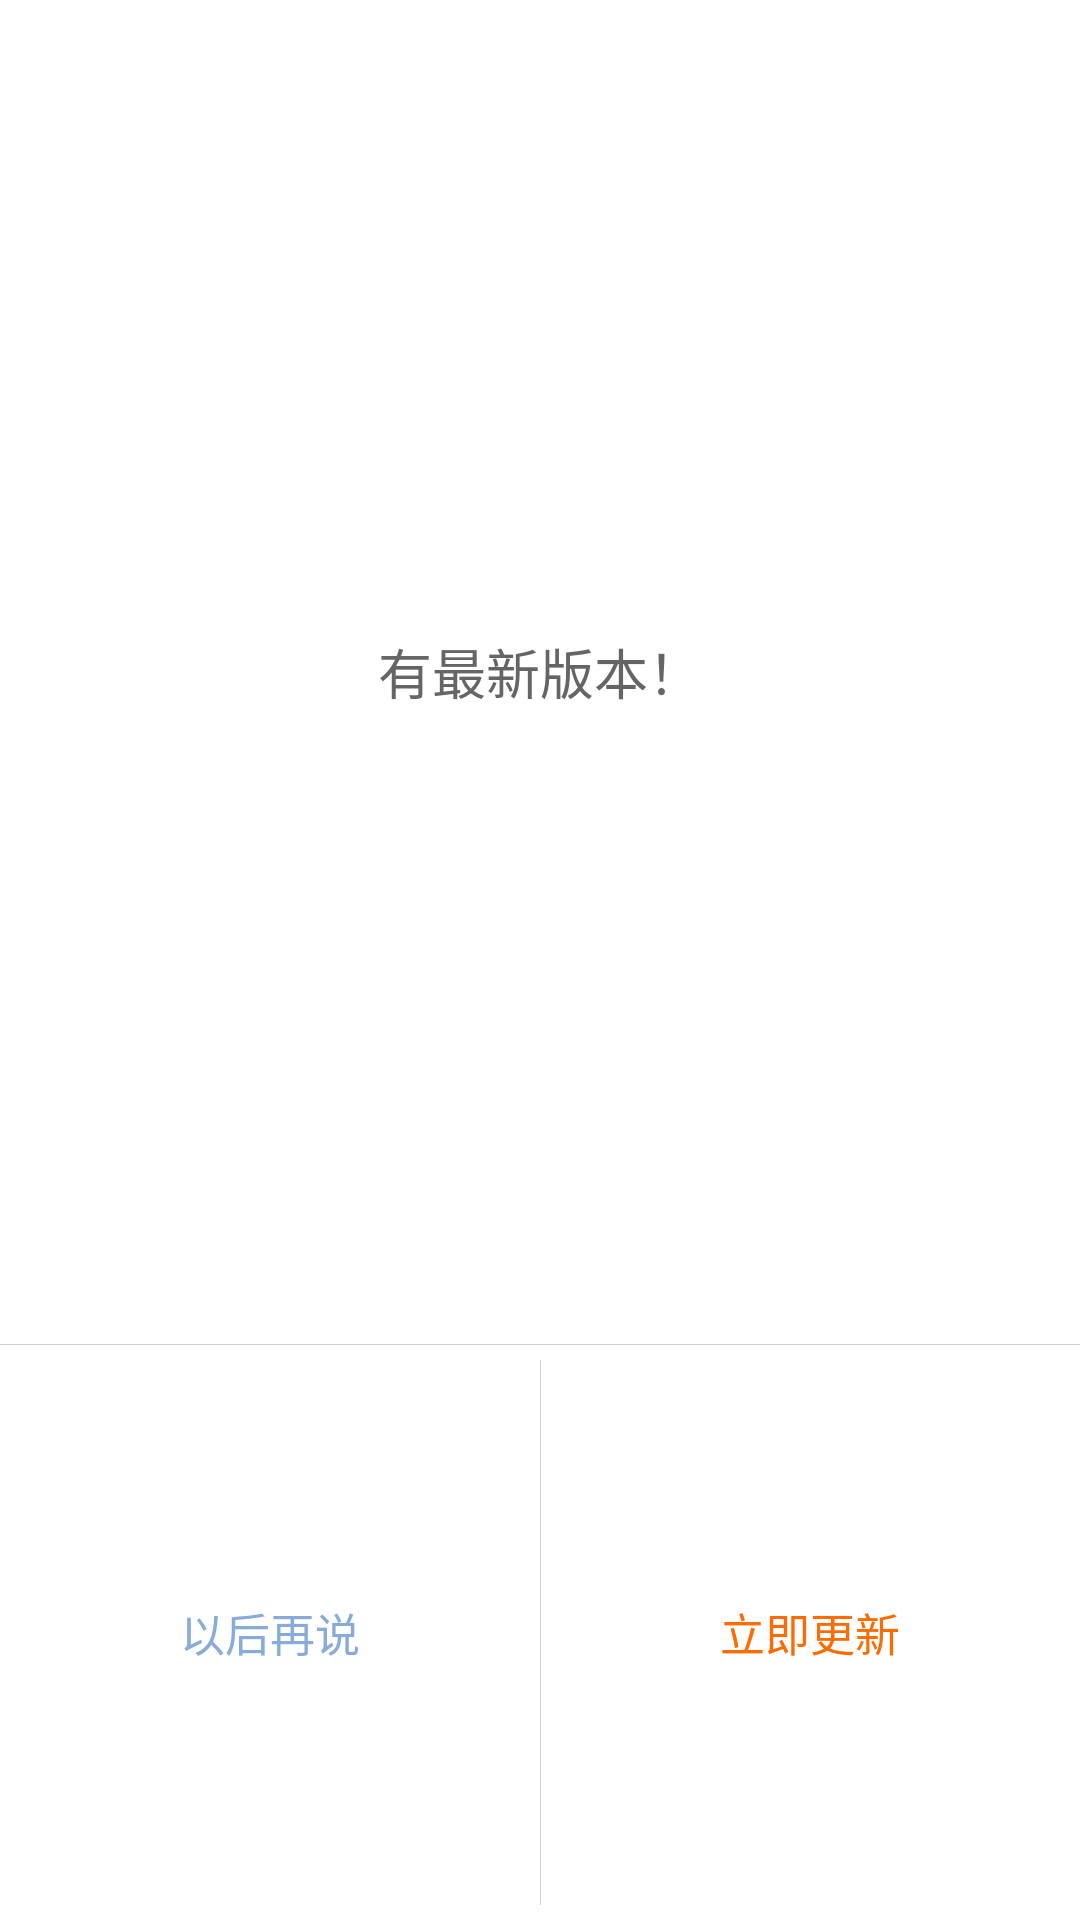

Android layout source for this screen:
<!-- AndroidManifest.xml: application theme android:Theme.Light.NoTitleBar -->
<!-- res/layout/my_dialog.xml -->
<?xml version="1.0" encoding="utf-8"?>
<LinearLayout xmlns:android="http://schemas.android.com/apk/res/android"
    android:layout_width="200dp"
    android:layout_height="wrap_content"
    android:background="#ffffff"
    android:orientation="vertical" >

    <TextView 
        android:id="@+id/content"
        android:layout_width="match_parent"
        android:layout_height="match_parent"
        android:text="有最新版本！"
        android:textSize="18dp"
        android:textColor="#656565"
        android:gravity="center"
        android:layout_weight="3"
        />
    <TextView 
        android:layout_width="match_parent"
        android:layout_height="1px"
        android:background="#cfcfcf"
        />
    
    <LinearLayout 
        android:layout_height="match_parent"
        android:layout_weight="7"
        android:layout_width="match_parent"
        android:orientation="horizontal"
        >
        <Button 
            android:layout_width="match_parent"
            android:layout_height="match_parent"
            android:layout_weight="1"
            android:text="以后再说"
            android:textColor="@drawable/oppsite_tv"
            android:background="@drawable/btn_blue"
            android:textSize="15dp"
            android:gravity="center"
            android:id="@+id/NegativeBtn"
            />
        <TextView
            android:layout_width="1px"
            android:layout_height="match_parent"
            android:background="#cfcfcf"
            android:layout_marginTop="5dp"
            android:layout_marginBottom="5dp"
            />
        <Button 
            android:layout_width="match_parent"
            android:layout_height="match_parent"
            android:layout_weight="1"
            android:background="@drawable/btn"
            android:textColor="@drawable/tv_orange"
            android:text="立即更新"
            android:textSize="15dp"
            android:gravity="center"
            android:id="@+id/PositiveBtn"
            />
    </LinearLayout>

</LinearLayout>
<!-- resources referenced by this layout -->
<resources>
  <!-- drawable btn (drawable) -->
  <?xml version="1.0" encoding="utf-8"?>
  <selector xmlns:android="http://schemas.android.com/apk/res/android">
  
      <item android:drawable="@color/btn_pressed" android:state_pressed="true"></item>
      <item android:drawable="@color/btn_default"></item>
  
  </selector>
  <!-- drawable btn_blue (drawable) -->
  <?xml version="1.0" encoding="utf-8"?>
  <selector xmlns:android="http://schemas.android.com/apk/res/android" >
      
    <item android:drawable="@color/btn_blue" android:state_pressed="true"></item>
      <item android:drawable="@color/btn_default"></item>
  </selector>
  <!-- drawable oppsite_tv (drawable) -->
  <?xml version="1.0" encoding="utf-8"?>
  <selector xmlns:android="http://schemas.android.com/apk/res/android" >
         <item android:state_pressed="true" android:color="@color/tv_defaultx" >  </item>
      <item android:color="@color/btn_blue" >  </item>
  </selector>
  <!-- drawable tv_orange (drawable) -->
  <?xml version="1.0" encoding="utf-8"?>
  <selector xmlns:android="http://schemas.android.com/apk/res/android" >
      
  <item android:state_pressed="true" android:color="@color/tv_defaultx" >  </item>
      <item android:color="@color/btn_orange" >  </item>
  </selector>
  <color name="btn_pressed">#fea369</color>
  <color name="btn_default">#ffffff</color>
  <color name="btn_blue">#88abda</color>
  <color name="tv_defaultx">#ffffff</color>
  <color name="btn_orange">#fd6c02</color>
</resources>
